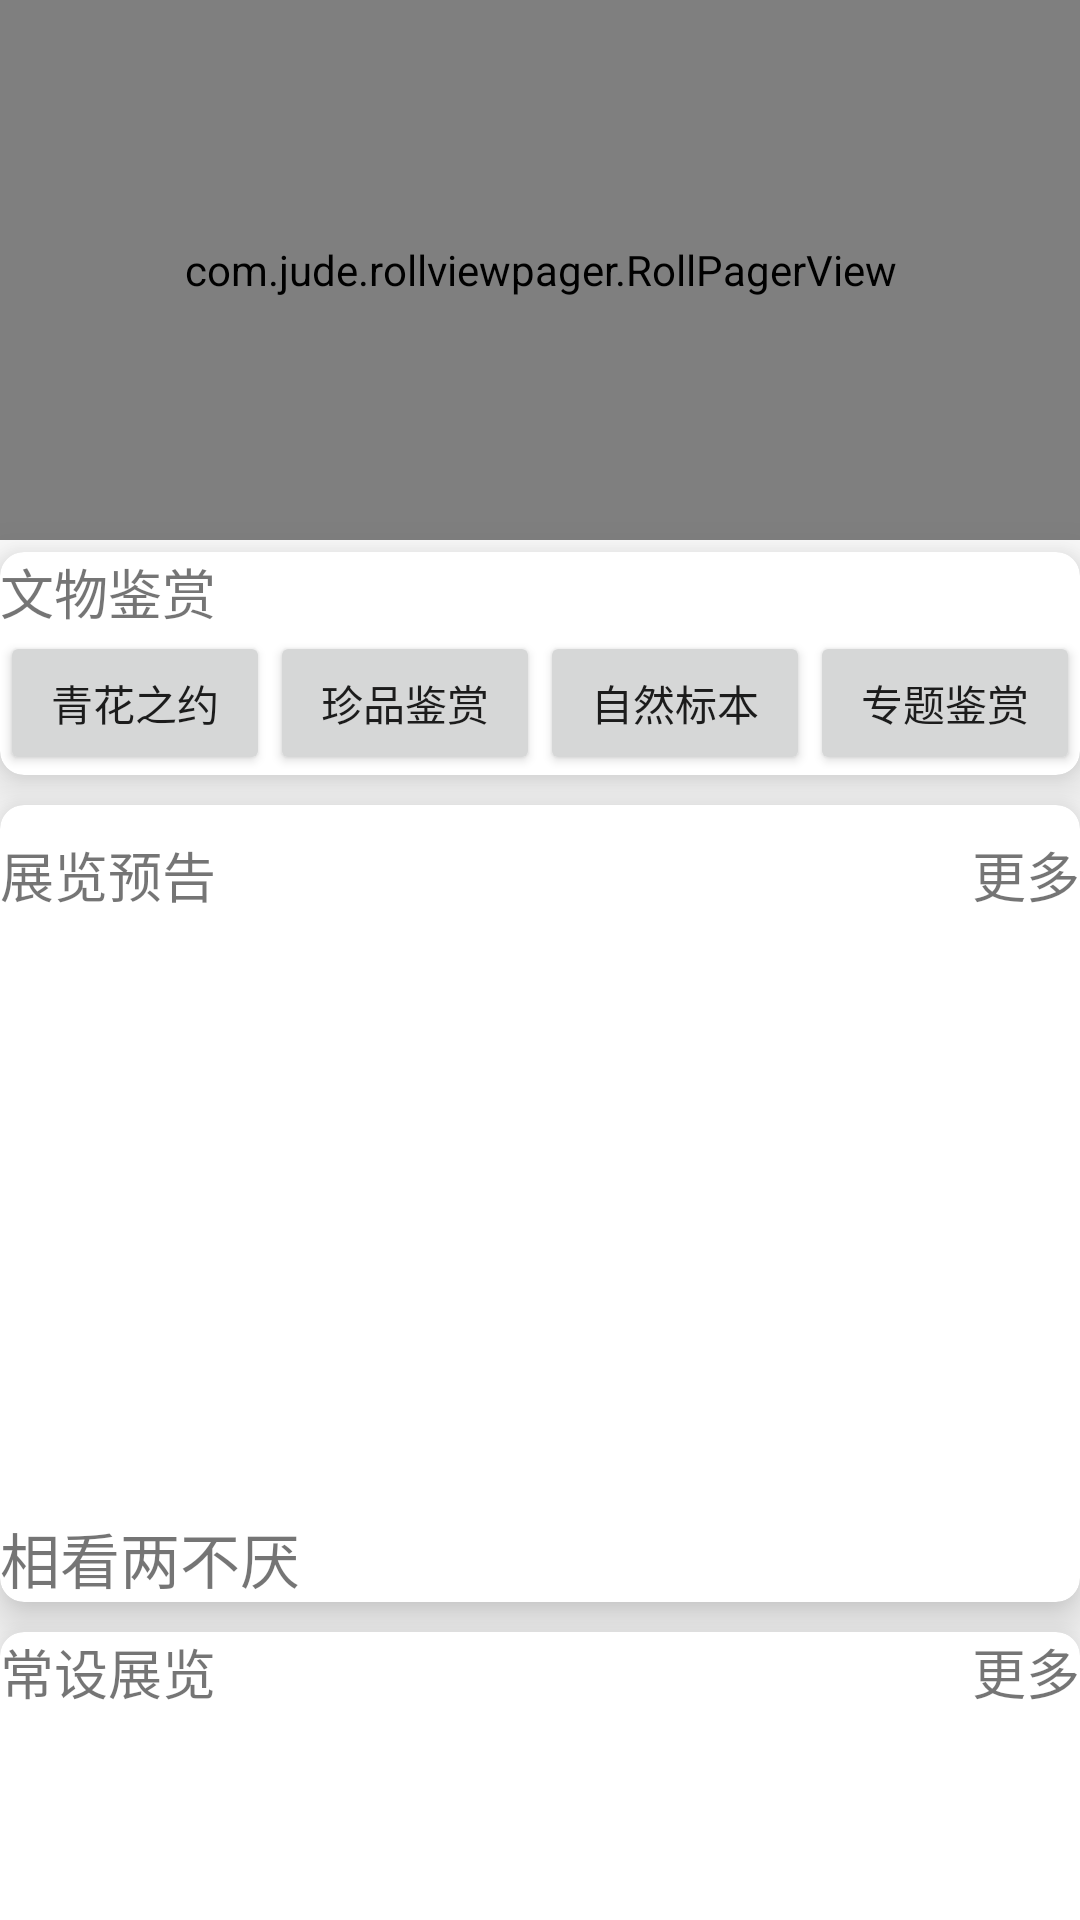

Android layout source for this screen:
<!-- AndroidManifest.xml: application theme AppTheme -->
<!-- res/layout/fragment_home.xml -->
<ScrollView xmlns:android="http://schemas.android.com/apk/res/android"
            xmlns:app="http://schemas.android.com/apk/res-auto"
            xmlns:tools="http://schemas.android.com/tools"
            android:layout_width="match_parent"
            android:layout_height="match_parent"
            android:orientation="vertical"
            android:scrollbars="none"
            tools:context="com.hjianfei.beacon.view.home.HomeFragment">

    <LinearLayout
        android:layout_width="match_parent"
        android:layout_height="match_parent"
        android:orientation="vertical">


        
        
        
        
        

        <com.jude.rollviewpager.RollPagerView
            android:id="@+id/home_view_pager"
            android:layout_width="match_parent"
            android:layout_height="180dp"/>

        <android.support.v7.widget.CardView
            android:layout_width="match_parent"
            android:layout_height="wrap_content"
            android:layout_marginTop="4dp"
            app:cardCornerRadius="8dp"
            app:cardElevation="10dp">

            <LinearLayout
                android:layout_width="match_parent"
                android:layout_height="wrap_content"
                android:orientation="vertical">


                <TextView
                    android:layout_width="match_parent"
                    android:layout_height="wrap_content"
                    android:text="@string/home_appreciate"
                    android:textSize="18sp"/>

                <LinearLayout
                    android:layout_width="match_parent"
                    android:layout_height="wrap_content"
                    android:orientation="horizontal">

                    <Button
                        android:id="@+id/home_blue_and_white"
                        android:layout_width="0dp"
                        android:layout_height="wrap_content"
                        android:layout_weight="1"
                        android:drawableTop="@drawable/ic_book_white_24dp"
                        android:text="@string/home_blue_and_white"/>

                    <Button
                        android:id="@+id/home_treasure_appreciate"
                        android:layout_width="0dp"
                        android:layout_height="wrap_content"
                        android:layout_weight="1"
                        android:drawableTop="@drawable/ic_book_white_24dp"
                        android:text="@string/home_appreciates"/>

                    <Button
                        android:id="@+id/home_nature_specimen"
                        android:layout_width="0dp"
                        android:layout_height="wrap_content"
                        android:layout_weight="1"
                        android:drawableTop="@drawable/ic_book_white_24dp"
                        android:text="@string/home_nature"/>

                    <Button
                        android:id="@+id/home_special_appreciate"
                        android:layout_width="0dp"
                        android:layout_height="wrap_content"
                        android:layout_weight="1"
                        android:drawableTop="@drawable/ic_book_white_24dp"
                        android:text="@string/home_special_topic"/>

                </LinearLayout>
            </LinearLayout>
        </android.support.v7.widget.CardView>

        <android.support.v7.widget.CardView
            android:layout_width="match_parent"
            android:layout_height="wrap_content"
            android:layout_marginTop="10dp"
            app:cardCornerRadius="8dp"
            app:cardElevation="10dp">

            <LinearLayout
                android:layout_width="match_parent"
                android:layout_height="wrap_content"
                android:layout_marginTop="10dp"
                android:orientation="vertical">

                <RelativeLayout
                    android:layout_width="match_parent"
                    android:layout_height="wrap_content">

                    <TextView
                        android:layout_width="wrap_content"
                        android:layout_height="wrap_content"
                        android:gravity="center_vertical"
                        android:text="@string/home_forecast"
                        android:textSize="18sp"/>

                    <TextView
                        android:id="@+id/forecast_more"
                        android:layout_width="wrap_content"
                        android:layout_height="wrap_content"
                        android:layout_alignParentRight="true"
                        android:gravity="center_vertical"
                        android:text="@string/home_forecast_more"
                        android:textSize="18sp"/>

                </RelativeLayout>

                <ImageView
                    android:id="@+id/iv_forecast_more"
                    android:layout_width="match_parent"
                    android:layout_height="200dp"/>

                <TextView
                    android:id="@+id/forecast_title"
                    android:layout_width="match_parent"
                    android:layout_height="wrap_content"
                    android:text="相看两不厌"
                    android:textSize="20sp"/>
            </LinearLayout>
        </android.support.v7.widget.CardView>

        <android.support.v7.widget.CardView
            android:layout_width="match_parent"
            android:layout_height="wrap_content"
            android:layout_marginTop="10dp"
            app:cardCornerRadius="8dp"
            app:cardElevation="10dp">

            <LinearLayout
                android:layout_width="match_parent"
                android:layout_height="wrap_content"
                android:orientation="vertical">

                <RelativeLayout
                    android:layout_width="match_parent"
                    android:layout_height="wrap_content">

                    <TextView
                        android:id="@+id/often_more"
                        android:layout_width="wrap_content"
                        android:layout_height="wrap_content"
                        android:layout_alignParentRight="true"
                        android:gravity="center_vertical"
                        android:text="@string/home_forecast_more"
                        android:textSize="18sp"/>

                    <TextView
                        android:id="@+id/textView"
                        android:layout_width="wrap_content"
                        android:layout_height="wrap_content"
                        android:layout_alignParentStart="true"
                        android:layout_alignParentTop="true"
                        android:gravity="center_vertical"
                        android:text="@string/home_often"
                        android:textSize="18sp"/>

                </RelativeLayout>

                <ImageView
                    android:id="@+id/iv_often_more"
                    android:layout_width="match_parent"
                    android:layout_height="200dp"/>

                <TextView
                    android:id="@+id/often_title"
                    android:layout_width="match_parent"
                    android:layout_height="wrap_content"
                    android:text="相看两不厌"
                    android:textSize="20sp"/>
            </LinearLayout>
        </android.support.v7.widget.CardView>

        <android.support.v7.widget.CardView
            android:layout_width="match_parent"
            android:layout_height="wrap_content"
            android:layout_marginTop="10dp"
            app:cardCornerRadius="8dp"
            app:cardElevation="10dp">

            <LinearLayout
                android:layout_width="match_parent"
                android:layout_height="wrap_content"
                android:orientation="vertical">

                <RelativeLayout
                    android:layout_width="match_parent"
                    android:layout_height="wrap_content">

                    <TextView
                        android:layout_width="wrap_content"
                        android:layout_height="wrap_content"
                        android:gravity="center_vertical"
                        android:text="@string/home_temp"
                        android:textSize="18sp"/>

                    <TextView
                        android:id="@+id/temp_more"
                        android:layout_width="wrap_content"
                        android:layout_height="wrap_content"
                        android:layout_alignParentRight="true"
                        android:gravity="center_vertical"
                        android:text="@string/home_forecast_more"
                        android:textSize="18sp"/>

                </RelativeLayout>

                <ImageView
                    android:id="@+id/iv_temp_more"
                    android:layout_width="match_parent"
                    android:layout_height="200dp"/>

                <TextView
                    android:id="@+id/temp_title"
                    android:layout_width="match_parent"
                    android:layout_height="wrap_content"
                    android:text="相看两不厌"
                    android:textSize="20sp"/>
            </LinearLayout>
        </android.support.v7.widget.CardView>

        <android.support.v7.widget.CardView
            android:layout_width="match_parent"
            android:layout_height="wrap_content"
            android:layout_marginTop="10dp"
            app:cardCornerRadius="8dp"
            app:cardElevation="10dp">

            <LinearLayout
                android:layout_width="match_parent"
                android:layout_height="wrap_content"
                android:orientation="vertical">

                <RelativeLayout
                    android:layout_width="match_parent"
                    android:layout_height="wrap_content">

                    <TextView
                        android:layout_width="wrap_content"
                        android:layout_height="wrap_content"
                        android:gravity="center_vertical"
                        android:text="@string/home_back"
                        android:textSize="18sp"/>

                    <TextView
                        android:id="@+id/back_more"
                        android:layout_width="wrap_content"
                        android:layout_height="wrap_content"
                        android:layout_alignParentRight="true"
                        android:gravity="center_vertical"
                        android:text="@string/home_forecast_more"
                        android:textSize="18sp"/>

                </RelativeLayout>

                <ImageView
                    android:id="@+id/iv_back_more"
                    android:layout_width="match_parent"
                    android:layout_height="200dp"/>

                <TextView
                    android:id="@+id/back_title"
                    android:layout_width="match_parent"
                    android:layout_height="wrap_content"
                    android:text="相看两不厌"
                    android:textSize="20sp"/>
            </LinearLayout>
        </android.support.v7.widget.CardView>

    </LinearLayout>
</ScrollView>
<!-- resources referenced by this layout -->
<resources>
  <string name="home_appreciate">文物鉴赏</string>
  <string name="home_appreciates">珍品鉴赏</string>
  <string name="home_back">展览回顾</string>
  <string name="home_blue_and_white">青花之约</string>
  <string name="home_forecast">展览预告</string>
  <string name="home_forecast_more">更多</string>
  <string name="home_nature">自然标本</string>
  <string name="home_often">常设展览</string>
  <string name="home_special_topic">专题鉴赏</string>
  <string name="home_temp">临时展览</string>
  <style name="AppTheme" parent="Theme.AppCompat.Light.NoActionBar">
          
          <item name="colorPrimary">@color/colorPrimary</item>
          <item name="colorPrimaryDark">@color/colorPrimaryDark</item>
          <item name="colorAccent">@color/colorAccent</item>
      </style>
  <color name="colorPrimary">#3F51B5</color>
  <color name="colorPrimaryDark">#303F9F</color>
  <color name="colorAccent">#FF4081</color>
</resources>
